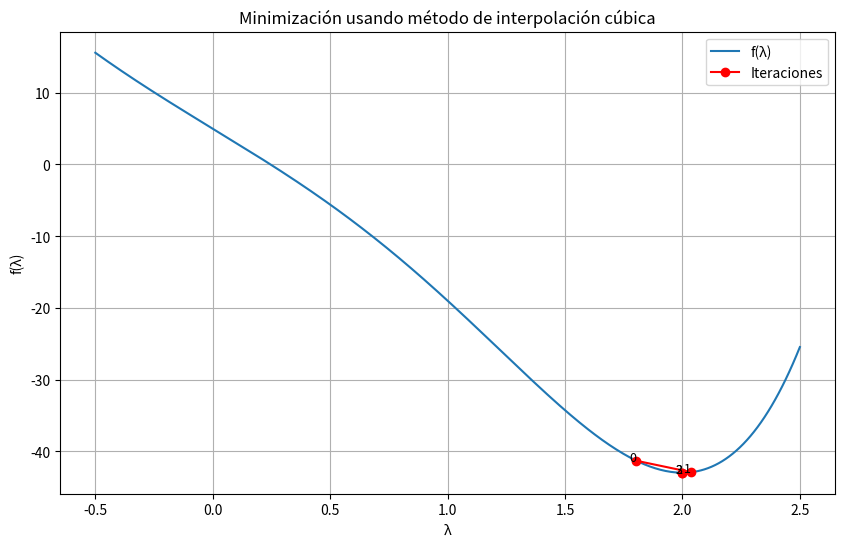

Write Python code to recreate this figure.
import numpy as np
import matplotlib.pyplot as plt
import pandas as pd

# Función a minimizar (ejemplo del libro)
def f(lam):
    return lam**5 - 5*lam**3 - 20*lam + 5

# Derivada de la función
def df(lam):
    return 5*lam**4 - 15*lam**2 - 20

# Método de interpolación cúbica
def cubic_interpolation(a, b, tol, max_iter):
    iter_data = []
    for i in range(max_iter):
        fa, fb = f(a), f(b)
        dfa, dfb = df(a), df(b)
        
        Z = (3*(fa - fb)/(b - a)) + dfa + dfb
        Q = np.sqrt(Z**2 - dfa*dfb)
        lam_star = a + (dfa + Z + Q)*(b - a)/(dfa + dfb + 2*Z)
        
        f_star = f(lam_star)
        iter_data.append((i, a, b, lam_star, f_star))
        
        # Criterio de convergencia
        if abs(df(lam_star)) < tol:
            break
        
        # Actualización del intervalo
        if df(lam_star) < 0:
            a = lam_star
        else:
            b = lam_star
    
    return iter_data, lam_star

# Parámetros iniciales
a, b = 0, 3
tolerance = 0.001
max_iterations = 15

# Ejecutar el método
iterations, minimum = cubic_interpolation(a, b, tolerance, max_iterations)

# Crear tabla de iteraciones
df_iter = pd.DataFrame(iterations, columns=['Iteration', 'a', 'b', 'lambda*', 'f(lambda*)'])
print(df_iter)

# Gráfica de la función y puntos de iteración
lambda_values = np.linspace(-0.5, 2.5, 400)
f_values = f(lambda_values)

plt.figure(figsize=(10, 6))
plt.plot(lambda_values, f_values, label='f(λ)')
plt.plot(df_iter['lambda*'], df_iter['f(lambda*)'], 'ro-', label='Iteraciones')

for i, (lam_star, f_star) in enumerate(zip(df_iter['lambda*'], df_iter['f(lambda*)'])):
    plt.text(lam_star, f_star, f'{i}', fontsize=9, ha='right')

plt.xlabel('λ')
plt.ylabel('f(λ)')
plt.title('Minimización usando método de interpolación cúbica')
plt.legend()
plt.grid(True)
plt.show()